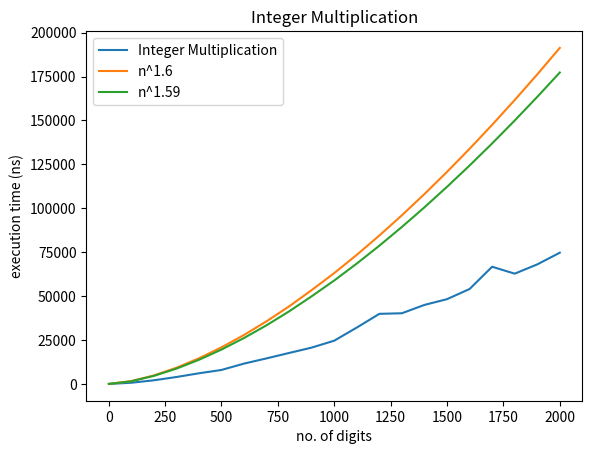

Python code for this plot:
# # Assignment 2
# # Write a program to perform Integer Multiplication using Divide and Conquer technique. 
# # Plot the graph showing time taken for running the program for different sizes of input integer numbers. 
# # Compare the curve with the curve of n^2 and n^1.6 and give your comments.

    #  Algorithm intMul(a,b):
    # if a or b has one digit, then:
    #     return a * b.
    # else:
    #     Let n be the number of digits in max{a, b}.
    #     Let aL and aR be left and right halves of a.
    #     Let bL and bR be left and right halves of b.
    #     Let x1 hold Karatsuba(aL, bL).
    #     Let x2 hold Karatsuba(aL + aR, bL + bR).
    #     Let x3 hold Karatsuba(aR, bR).
    #     return x1*10n + (x2 - x1 - x3)*10n/2 + x3.
    # end of if 

import math
import time
import random
import matplotlib.pyplot as plt
MAXSIZE = 2000
STEPS = 100

def integerMultiplication(A, B):
    if len(str(A))==1 or len(str(B))==1:
        return A*B
    else:
        n = max(len(str(A)),len(str(B)))
        nLen = len(str(A))//2
        dConst = 10**nLen
        aL = A // dConst # a left part
        aR = A % dConst # a right part
        nLen = len(str(B))//2
        dConst = 10**nLen
        bL = B // dConst  # b left part
        bR = B % dConst # b right part
        x1 = integerMultiplication(aL, bL)
        x2 = integerMultiplication(aL + aR, bL + bR)
        x3 = integerMultiplication(aR, bR)
        return x1*(10**n) + (x2-x1-x3)*(10**math.ceil(n/2)) + x3

n = []
et = []
n16_x = []
n16_y = []
n159_x = []
n159_y = []
for i in range(0,MAXSIZE+1, STEPS):
    x = random.randint(i, 10**i)
    y = random.randint(i, 10**i)
    start = time.time_ns()
    z = integerMultiplication(x, y)
    end = time.time_ns()
    n.append(len(str(x)))
    executionTime = end - start
    et.append(executionTime/1700)
    n16_x.append(len(str(x)))
    n159_x.append(len(str(x)))
    n16_y.append(i**(1.6)) 
    n159_y.append(i**(1.59)) 

print(n)
print(et)
print(n16_y)
print(n159_y)

plt.plot(n, et, label="Integer Multiplication")
plt.plot(n16_x, n16_y, label="n^1.6")
plt.plot(n159_x, n159_y, label="n^1.59")
plt.xlabel('no. of digits')
plt.ylabel('execution time (ns)')
plt.title('Integer Multiplication')
plt.legend()
plt.show();